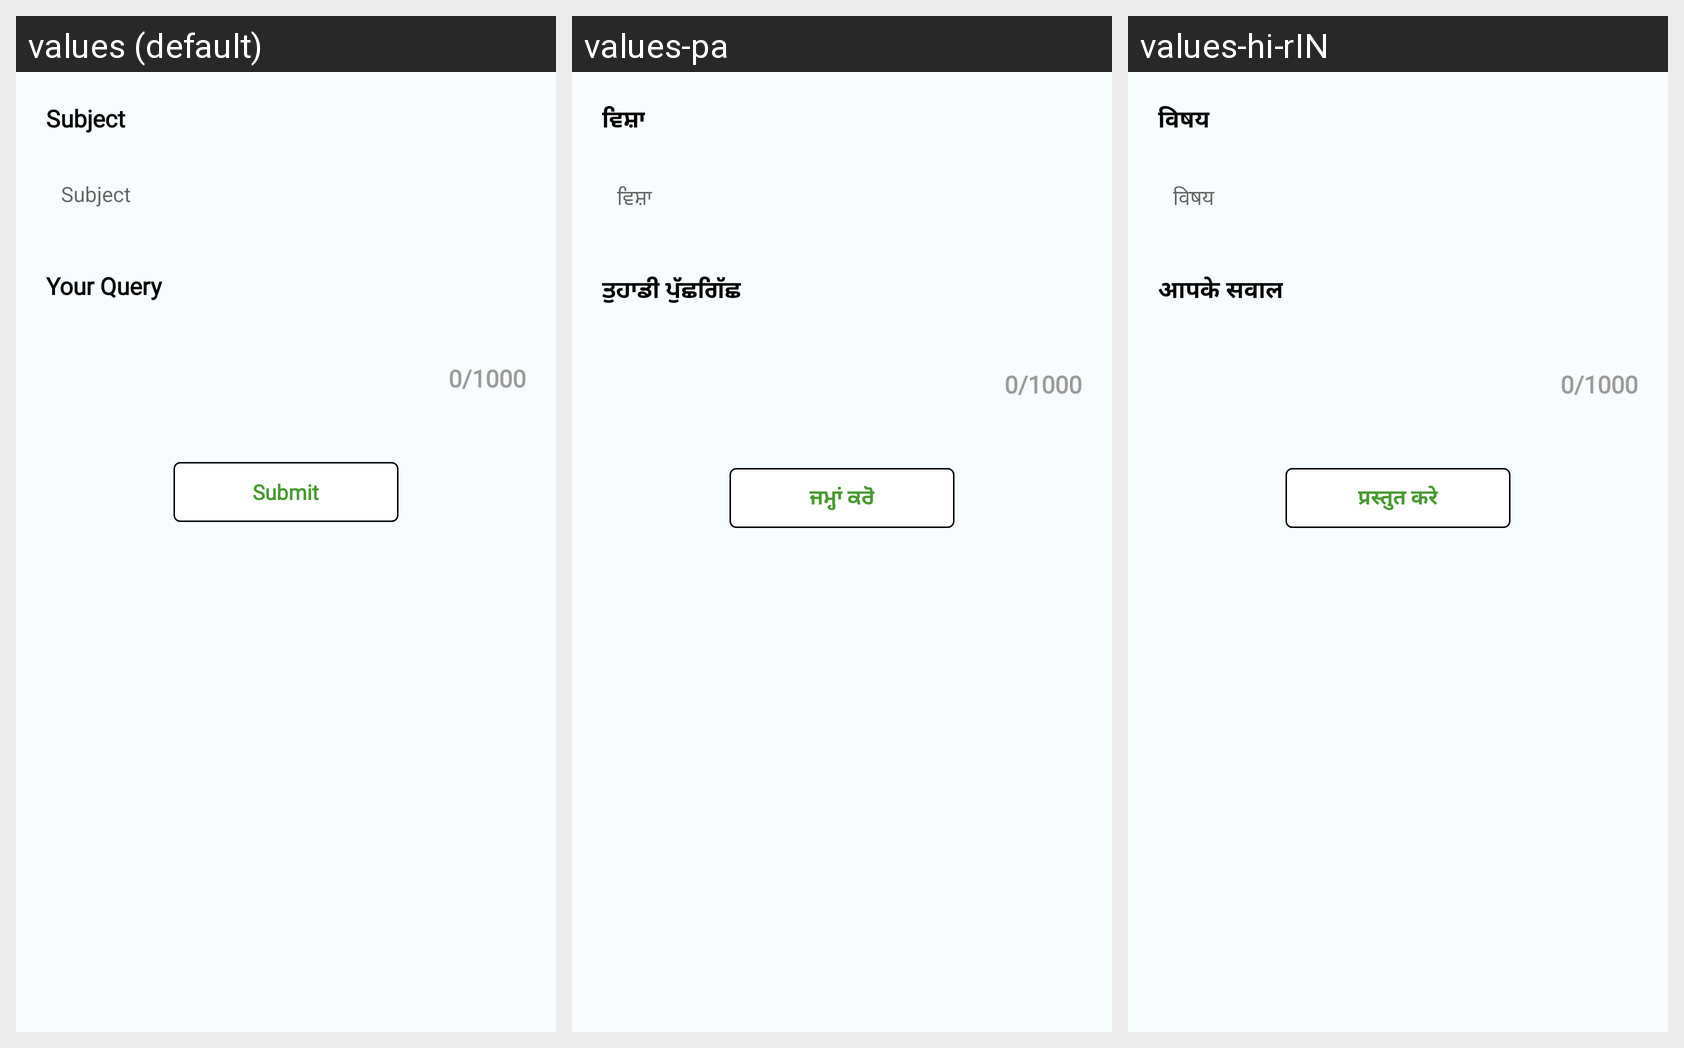

Strings drawn on this Android screen and how each of the app's shown locales translates them:
Android screen res/layout/activity_send_query.xml rendered under 3 locales, left to right: values (default), values-pa, values-hi-rIN. Device: Nexus 5 (rendered at 1080×1920; each locale shown at half size, 540×960, under a caption strip naming it); theme Theme.Sita.
Other locales in the repository, not shown: values-bn, values-hi, values-ur.
Strings drawn on this screen, with the default value and each locale's value (text and hints the layout hard-codes, and strings that could not be matched under every locale, appear in the picture but are not listed):

subject
  values: Subject
  values-pa: ਵਿਸ਼ਾ
  values-hi-rIN: विषय  [from values-hi]

yourquery
  values: Your Query
  values-pa: ਤੁਹਾਡੀ ਪੁੱਛਗਿੱਛ
  values-hi-rIN: आपके सवाल  [from values-hi]

submit
  values: Submit
  values-pa: ਜਮ੍ਹਾਂ ਕਰੋ
  values-hi-rIN: प्रस्तुत करे  [from values-hi]
